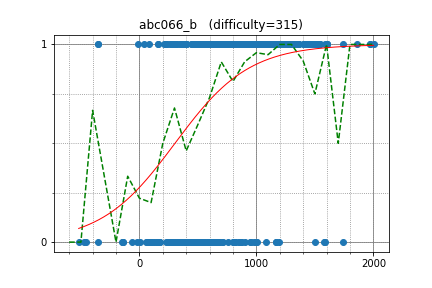

Values plotted in this chart, from the file beside it:
sahedsohel, 1970.413209, 1
PbTfcLx, 1864, 1
amirhossein_sana, 1344, 1
satylogin, 1270, 1
yhunroh, 1971, 1
quochuya, 2002, 1
mkiken, 1494, 1
pdfxy, 1041, 1
omgcoin, 1544, 1
apaar_97, 1347, 1
jdh, 1219, 1
raja1999, 1061, 1
Nima10Khodaveisi, 1421, 1
pulkit96, 1506, 1
prd_xxx, 1082, 1
smallcattom, 1169, 0
tesaja, 1600, 1
mecha_g3, 1533, 1
hruday_kohli, 1102, 1
ymyzk, 1415, 1
sarkysaurabh, 1742, 1
nicklaw296, 1278, 1
terakun, 1035, 1
ishibashijun, 1121, 1
yigarashi, 1122, 1
iyou1993, 1321, 1
stone725, 1239, 1
Copernicium, 1246, 1
mosmos21, 980.1, 1
priyanshukm, 1600, 1
vlwk, 1144, 1
nerimadaikon, 1286, 1
wtnk0812, 1209, 1
udashi, 1235, 1
kurokoji, 1147, 1
tmarice, 1600, 1
shoek, 1459, 1
coco18000, 1307, 1
dumsh, 1260, 1
fuppy0716, 1143, 1
letranger, 1243, 1
zenito9970, 1143, 1
Iceman0, 1029, 1
sahuang, 1342, 1
DDullahan, 902.8, 1
mayumini, 1176, 1
MaxHeap, 1016, 1
ZxFkcjgN, 997.5, 1
paulzrm, 1357, 1
markun, 1347, 1
unirita17, 853, 1
mmck328, 1272, 1
katakana1818, 1140, 1
bcools, 994.3, 1
txmy, 1299, 1
nmjiri, 1261, 1
chronision, 832.7, 1
miso_soup12, 1090, 1
noteton, 1074, 1
leonard_t, 858, 1
yuchiki, 1270, 1
... 445 more rows
